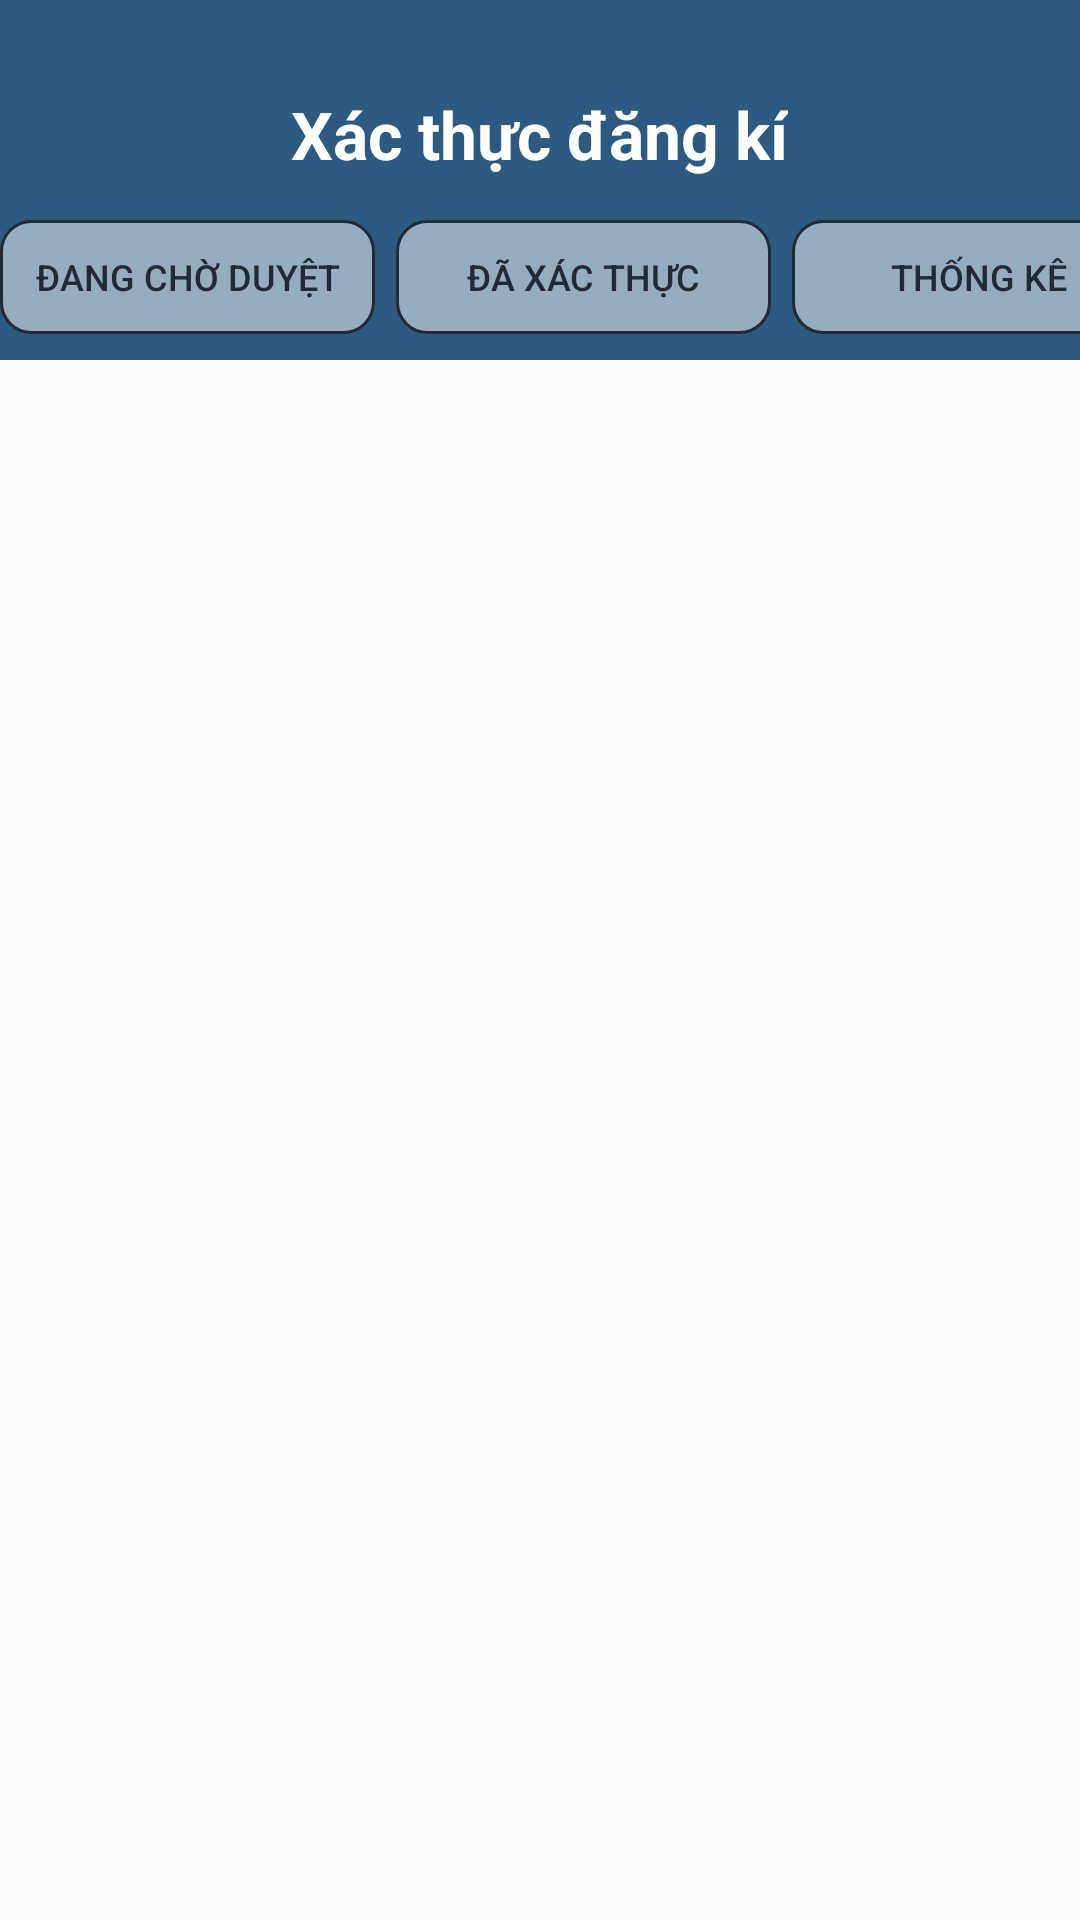

Layout XML and referenced resources for this Android screen:
<!-- AndroidManifest.xml: application theme Theme.Freelancer_connect -->
<!-- res/layout/activity_service_management.xml -->
<LinearLayout
    xmlns:android="http://schemas.android.com/apk/res/android"
    android:id="@+id/activity_service_management"
    android:layout_width="match_parent"
    android:layout_height="match_parent"
    android:orientation="vertical"
    android:background="#F9FBFC">

    
    <RelativeLayout
        android:layout_width="match_parent"
        android:layout_height="120dp"
        android:background="#2C5A80">

        
        <ImageButton
            android:id="@+id/btn_back"
            android:layout_width="40dp"
            android:layout_height="40dp"
            android:layout_marginStart="10dp"
            android:layout_marginTop="20dp"
            android:background="@null"
            android:src="@drawable/ic_logo" />

        
        <TextView
            android:id="@+id/tv_title"
            android:layout_width="wrap_content"
            android:layout_height="wrap_content"
            android:text="Xác thực đăng kí"
            android:textColor="#FFFFFF"
            android:textSize="22sp"
            android:textStyle="bold"
            android:layout_centerHorizontal="true"
            android:layout_marginTop="30dp"/>

        
        <LinearLayout
            android:id="@+id/layout_button_bar"
            android:orientation="horizontal"
            android:layout_width="wrap_content"
            android:layout_height="38dp"
            android:layout_below="@id/tv_title"
            android:layout_centerHorizontal="true"
            android:layout_marginTop="14dp">

            <android.widget.Button
                android:id="@+id/btn_waiting_approve"
                android:layout_width="125dp"
                android:layout_height="38dp"
                android:text="Đang chờ duyệt"
                android:background="@drawable/bg_header_button"
                android:textColor="#222A35"
                android:textSize="12sp"
                android:layout_marginEnd="7dp" />


            <android.widget.Button
                android:id="@+id/btn_approved"
                android:layout_width="125dp"
                android:layout_height="38dp"
                android:text="Đã xác thực"
                android:background="@drawable/bg_header_button"
                android:textColor="#222A35"
                android:textSize="12sp"
                android:layout_marginEnd="7dp"/>
            <android.widget.Button
                android:id="@+id/btn_statistical"
                android:layout_width="125dp"
                android:layout_height="38dp"
                android:text="Thống kê"
                android:background="@drawable/bg_header_button"
                android:textColor="#222A35"
                android:textSize="12sp"
                android:layout_marginEnd="7dp"/>
        </LinearLayout>

    </RelativeLayout>
    
    <FrameLayout
        android:id="@+id/container"
        android:layout_width="match_parent"
        android:layout_height="0dp"
        android:layout_weight="1"/>
</LinearLayout>
<!-- resources referenced by this layout -->
<resources>
  <!-- drawable bg_header_button (drawable) -->
  <?xml version="1.0" encoding="utf-8"?>
  
  <selector xmlns:android="http://schemas.android.com/apk/res/android">
      
      <item android:state_selected="true">
          <shape android:shape="rectangle">
              <solid android:color="#FFFFFF" /> 
              <stroke android:width="1dp" android:color="#222A35" />
              <corners android:radius="10dp" />
              <padding
                  android:left="8dp"
                  android:top="4dp"
                  android:right="8dp"
                  android:bottom="4dp" />
          </shape>
      </item>
  
      
      <item>
          <shape android:shape="rectangle">
              <solid android:color="#80FFFFFF" /> 
              <stroke android:width="1dp" android:color="#222A35" />
              <corners android:radius="10dp" />
              <padding
                  android:left="8dp"
                  android:top="4dp"
                  android:right="8dp"
                  android:bottom="4dp" />
          </shape>
      </item>
  
  </selector>
  <style name="Theme.Freelancer_connect" parent="Base.Theme.Freelancer_connect" />
  <style name="Base.Theme.Freelancer_connect" parent="Theme.AppCompat.DayNight.DarkActionBar">
          
          
          <item name="colorPrimary">@color/primary_color</item>
          <item name="colorOnPrimary">@color/white</item>
      </style>
  <color name="primary_color">#286291</color>
  <color name="white">#FFFFFFFF</color>
</resources>
